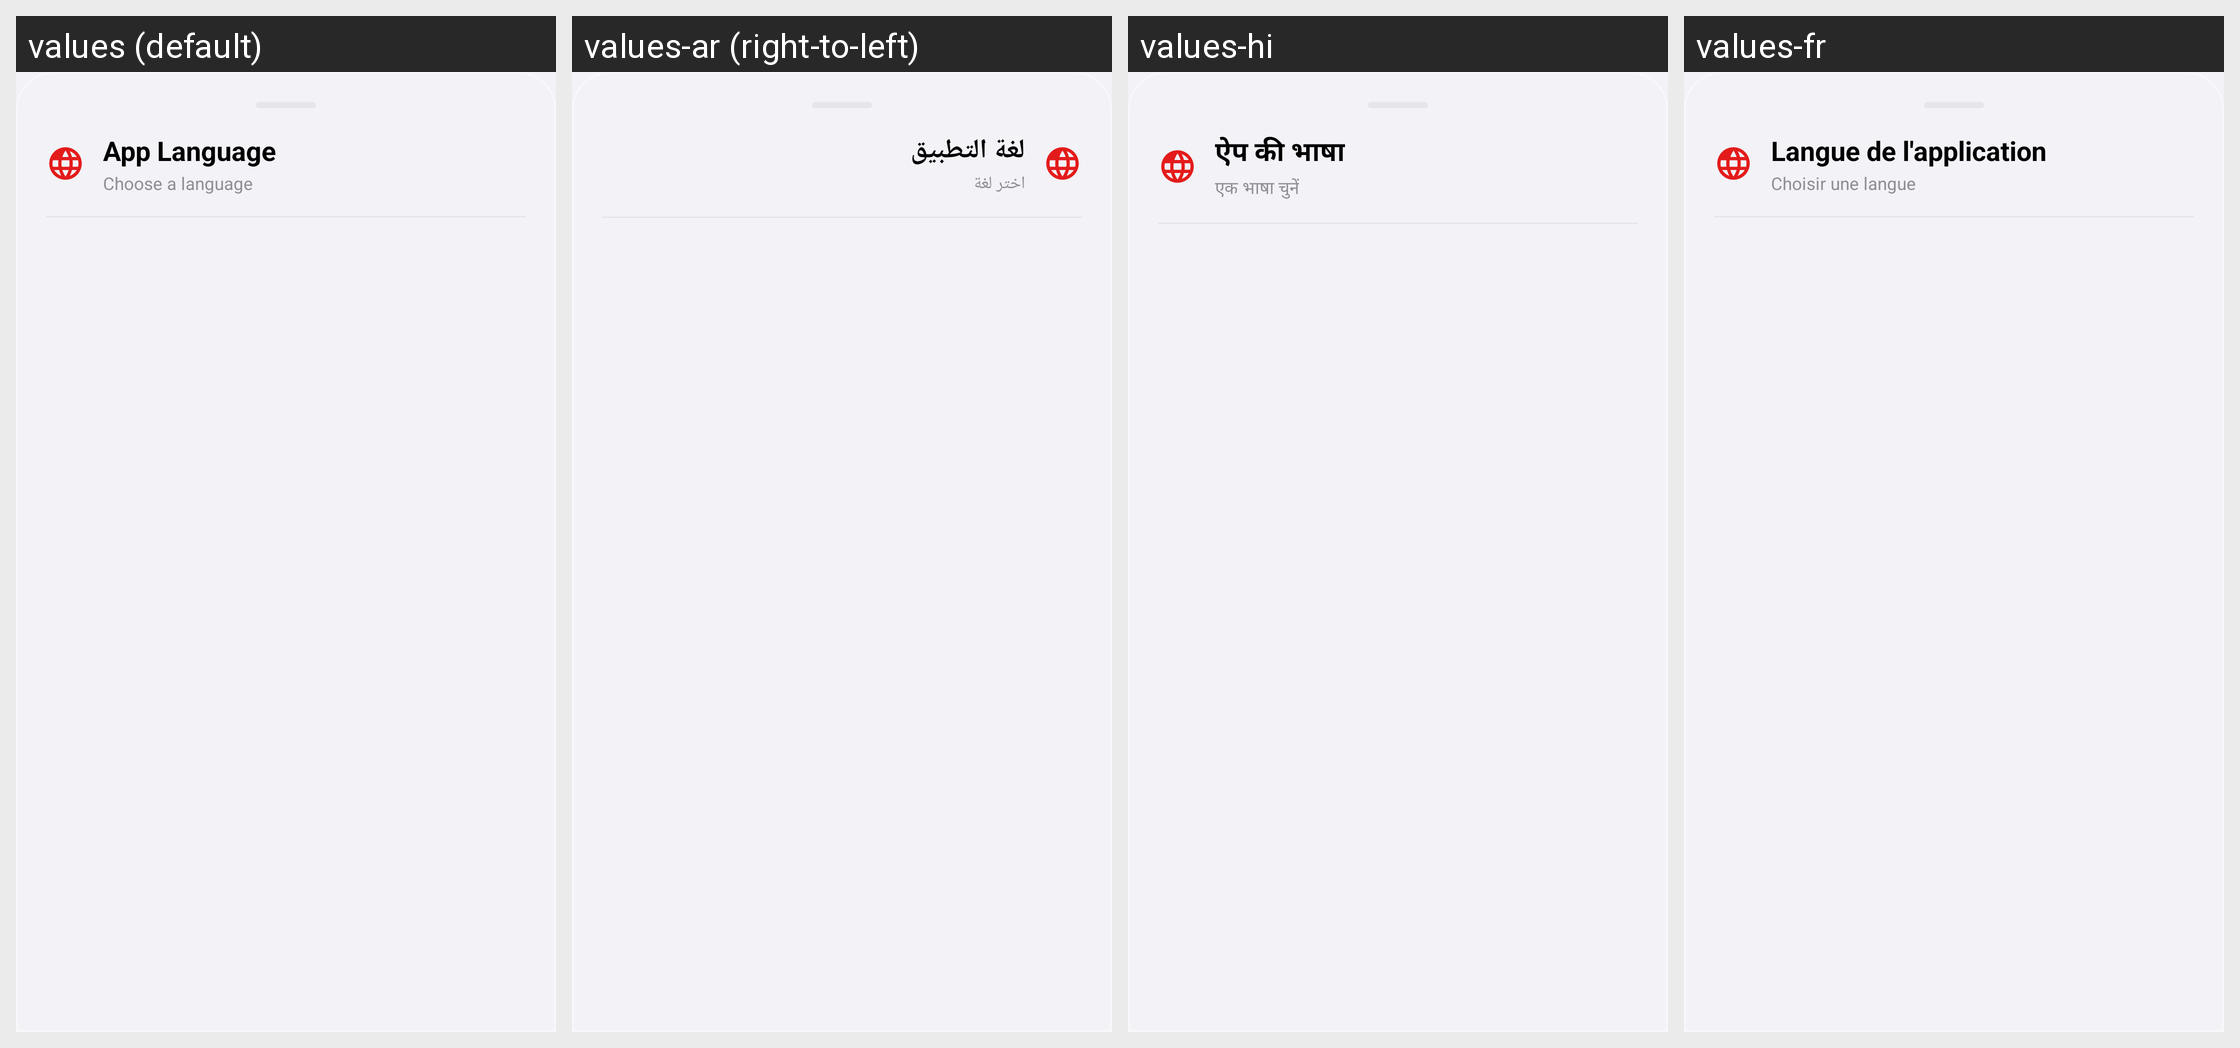

Strings drawn on this Android screen and how each of the app's shown locales translates them:
Android screen res/layout/layout_dialog_language_selector.xml rendered under 4 locales, left to right: values (default), values-ar (right-to-left), values-hi, values-fr. Device: Nexus 5 (rendered at 1080×1920; each locale shown at half size, 540×960, under a caption strip naming it); theme Theme.MockLocation.
Other locales in the repository, not shown: values-de, values-es, values-ja, values-pt, values-ru, values-zh.
Strings drawn on this screen, with the default value and each locale's value (text and hints the layout hard-codes, and strings that could not be matched under every locale, appear in the picture but are not listed):

settings_language_title
  values: App Language
  values-ar: لغة التطبيق
  values-hi: ऐप की भाषा
  values-fr: Langue de l'application

settings_language_subtitle
  values: Choose a language
  values-ar: اختر لغة
  values-hi: एक भाषा चुनें
  values-fr: Choisir une langue
